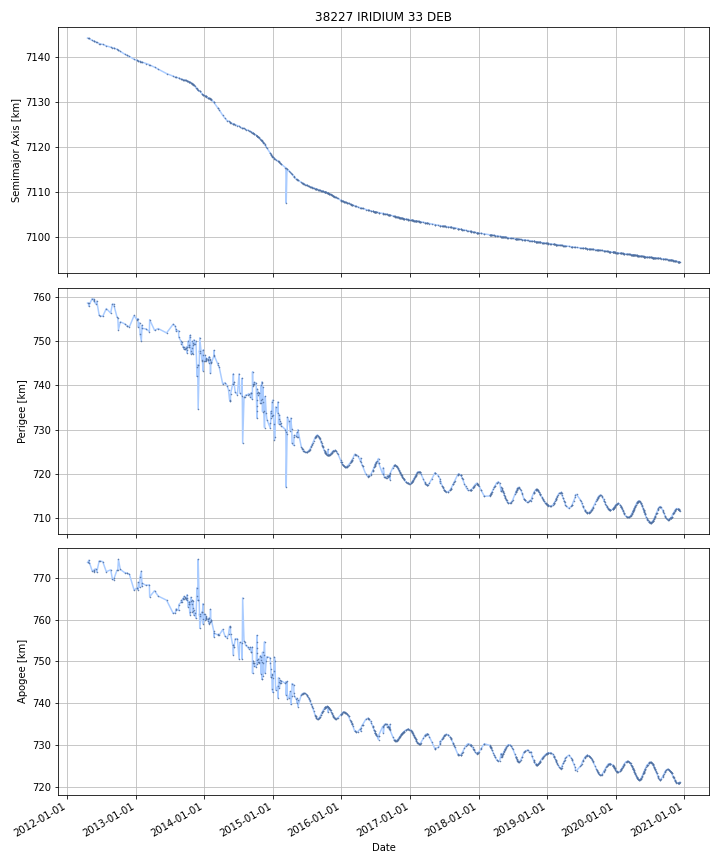

Data behind this chart, as committed beside it:
DATE, SEMIMAJOR_AXIS, PERIAPSIS, APOAPSIS, DOT_SEMIMAJOR_AXIS, DOT_PERIAPSIS, DOT_APOAPSIS
2012-04-18, 7144, 758.6, 773.7, , , 
2012-04-19, 7144, 758.6, 773.7, -0.018, -0.003375, -0.03263
2012-04-20, 7144, 758.6, 773.6, -0.018, -0.003375, -0.03263
2012-04-21, 7144, 758.6, 773.6, -0.018, -0.003375, -0.03263
2012-04-22, 7144, 758.6, 773.6, -0.018, -0.003375, -0.03263
2012-04-23, 7144, 758.6, 773.5, -0.018, -0.003375, -0.03263
2012-04-24, 7144, 757.9, 774.2, -0.01945, -0.6864, 0.6475
2012-04-25, 7144, 758, 774.1, -0.0217, 0.09178, -0.1352
2012-04-26, 7144, 758.1, 773.9, -0.0217, 0.09178, -0.1352
2012-04-27, 7144, 758.2, 773.8, -0.0217, 0.09178, -0.1352
2012-04-28, 7144, 758.3, 773.7, -0.0217, 0.09178, -0.1352
2012-04-29, 7144, 758.4, 773.5, -0.0217, 0.09178, -0.1352
2012-04-30, 7144, 758.5, 773.4, -0.0217, 0.09178, -0.1352
2012-05-01, 7144, 758.6, 773.2, -0.0217, 0.09178, -0.1352
2012-05-02, 7144, 758.7, 773.1, -0.0217, 0.09178, -0.1352
2012-05-03, 7144, 758.7, 773, -0.0217, 0.09178, -0.1352
2012-05-04, 7144, 758.8, 772.8, -0.0217, 0.09178, -0.1352
2012-05-05, 7144, 758.9, 772.7, -0.0217, 0.09178, -0.1352
2012-05-06, 7144, 759, 772.6, -0.0217, 0.09178, -0.1352
2012-05-07, 7144, 759.1, 772.4, -0.0217, 0.09178, -0.1352
2012-05-08, 7144, 759.2, 772.3, -0.0217, 0.09178, -0.1352
2012-05-09, 7144, 759.3, 772.2, -0.0217, 0.09178, -0.1352
2012-05-10, 7144, 759.4, 772, -0.0217, 0.09178, -0.1352
2012-05-11, 7144, 759.5, 771.9, -0.0217, 0.09178, -0.1352
2012-05-12, 7144, 759.6, 771.8, -0.0217, 0.09178, -0.1352
2012-05-13, 7144, 759.6, 771.7, -0.01676, 0.00814, -0.04165
2012-05-14, 7144, 759.5, 771.7, -0.01473, -0.02624, -0.003212
2012-05-15, 7144, 759.5, 771.7, -0.01473, -0.02624, -0.003212
2012-05-16, 7144, 759.5, 771.7, -0.01473, -0.02624, -0.003212
2012-05-17, 7144, 759.5, 771.7, -0.01473, -0.02624, -0.003212
2012-05-18, 7144, 759.4, 771.7, -0.01473, -0.02624, -0.003212
2012-05-19, 7144, 759.4, 771.7, -0.01473, -0.02624, -0.003212
2012-05-20, 7144, 759.4, 771.7, -0.01473, -0.02624, -0.003212
2012-05-21, 7144, 759.4, 771.6, -0.02223, 0.04124, -0.08571
2012-05-22, 7144, 759.3, 771.7, -0.02629, -0.1687, 0.1161
2012-05-23, 7144, 759, 772, -0.01831, -0.2798, 0.2432
2012-05-24, 7144, 758.9, 772, -0.01984, -0.06275, 0.02307
2012-05-25, 7144, 758.9, 772, -0.01984, -0.06275, 0.02307
2012-05-26, 7144, 758.8, 772, -0.01984, -0.06275, 0.02307
2012-05-27, 7144, 758.7, 772.1, -0.01984, -0.06275, 0.02307
2012-05-28, 7144, 758.7, 772.1, -0.01984, -0.06275, 0.02307
2012-05-29, 7143, 758.6, 772.1, -0.01984, -0.06275, 0.02307
2012-05-30, 7143, 758.5, 772.1, -0.01984, -0.06275, 0.02307
2012-05-31, 7143, 758.5, 772.2, -0.01984, -0.06275, 0.02307
2012-06-01, 7143, 758.5, 772.1, -0.01687, 0.06152, -0.09526
2012-06-02, 7143, 758.6, 771.9, -0.01603, 0.09654, -0.1286
2012-06-03, 7143, 758.7, 771.8, -0.01603, 0.09654, -0.1286
2012-06-04, 7143, 758.8, 771.7, -0.01603, 0.09654, -0.1286
2012-06-05, 7143, 758.9, 771.5, -0.01603, 0.09654, -0.1286
2012-06-06, 7143, 759, 771.4, -0.01603, 0.09654, -0.1286
2012-06-07, 7143, 758.8, 771.6, -0.02086, -0.1778, 0.1361
2012-06-08, 7143, 758.6, 771.8, -0.0221, -0.2483, 0.2041
2012-06-09, 7143, 758.4, 772, -0.0221, -0.2483, 0.2041
2012-06-10, 7143, 758.1, 772.2, -0.0221, -0.2483, 0.2041
2012-06-11, 7143, 757.9, 772.4, -0.0221, -0.2483, 0.2041
2012-06-12, 7143, 757.6, 772.6, -0.0221, -0.2483, 0.2041
2012-06-13, 7143, 757.4, 772.8, -0.0221, -0.2483, 0.2041
2012-06-14, 7143, 757.1, 773, -0.0221, -0.2483, 0.2041
2012-06-15, 7143, 756.9, 773.2, -0.0221, -0.2483, 0.2041
2012-06-16, 7143, 756.6, 773.4, -0.0221, -0.2483, 0.2041
... 3,096 more rows
